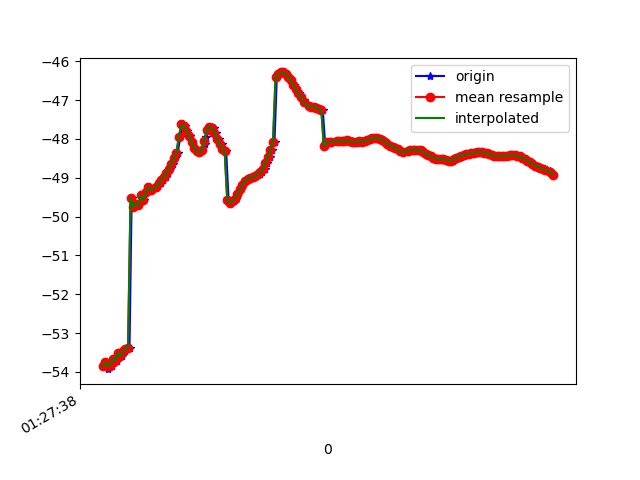

The data file committed next to this chart (first rows):
1618190858567, 886521518033782, -53.85491, 19.154871, 84.71195
1618190858580, 886521537264552, -53.75, 19.28, 85.77
1618190858601, 886521556495322, -53.93, 19.27, 85.02
1618190858617, 886521575726092, -53.77, 19.37, 85.87
1618190858636, 886521594956862, -53.84, 19.36, 85.2
1618190858654, 886521614187632, -53.66, 19.42, 85.76
1618190858676, 886521633418402, -53.72, 19.43, 85.08
1618190858693, 886521652649172, -53.52, 19.4, 85.36
1618190858712, 886521671879942, -53.6, 19.49, 84.87
1618190858733, 886521691110712, -53.47, 19.4, 84.61
1618190858753, 886521710341482, -53.4, 19.6, 85.15
1618190858772, 886521729572252, -53.39, 19.47, 84.3
1618190858789, 886521748803022, -49.52, 19.47, 85.16
1618190858806, 886521768033792, -49.76, 19.45, 84.11
1618190858827, 886521787264562, -49.67, 19.52, 84.75
1618190858845, 886521806495332, -49.72, 19.43, 84.25
1618190858868, 886521825726102, -49.45, 19.4, 84.84
1618190858883, 886521844956872, -49.58, 19.37, 83.89
1618190858904, 886521864187642, -49.38, 19.3, 84.47
1618190858922, 886521883418412, -49.24, 19.24, 84.85
1618190858940, 886521902649182, -49.32, 19.19, 84.52
1618190858959, 886521921879952, -49.3, 19.13, 84.54
1618190858982, 886521941110722, -49.27, 19.09, 84.54
1618190858999, 886521960341492, -49.22, 19.06, 84.54
1618190859016, 886521979572262, -49.15, 19.02, 84.52
1618190859035, 886521998803032, -49.07, 18.98, 84.51
1618190859056, 886522018033802, -48.98, 18.95, 84.49
1618190859074, 886522037264572, -48.89, 18.91, 84.46
1618190859093, 886522056495342, -48.77, 18.88, 84.43
1618190859111, 886522075726112, -48.64, 18.85, 84.41
1618190859131, 886522094956882, -48.5, 18.81, 84.38
1618190859151, 886522114187652, -48.37, 18.79, 84.36
1618190859171, 886522133418422, -47.95, 18.95, 83.8
1618190859189, 886522152649192, -47.62, 18.75, 84.42
1618190859208, 886522171879962, -47.68, 18.73, 84.5
1618190859226, 886522191110732, -47.79, 18.71, 84.61
1618190859244, 886522210341502, -47.93, 18.69, 84.76
1618190859263, 886522229572272, -48.09, 18.63, 84.96
1618190859284, 886522248803042, -48.23, 18.51, 85.21
1618190859302, 886522268033812, -48.32, 18.31, 85.43
1618190859321, 886522287264582, -48.34, 18.05, 85.63
1618190859341, 886522306495352, -48.27, 17.72, 85.78
1618190859362, 886522325726122, -48.14, 17.37, 85.9
1618190859377, 886522344956892, -47.95, 17.03, 86.01
1618190859397, 886522364187662, -47.77, 16.69, 86.09
1618190859418, 886522383418432, -47.69, 16.37, 86.16
1618190859437, 886522402649202, -47.72, 16.1, 86.21
1618190859455, 886522421879972, -47.84, 15.88, 86.27
1618190859473, 886522441110742, -47.99, 15.7, 86.34
1618190859497, 886522460341512, -48.14, 15.54, 86.39
1618190859513, 886522479572282, -48.26, 15.4, 86.41
1618190859532, 886522498938945, -48.32, 15.28, 86.43
1618190859551, 886522518169715, -49.57, 15.2, 86.72
1618190859569, 886522537400485, -49.66, 15.11, 86.43
1618190859591, 886522556631255, -49.61, 15.06, 86.4
1618190859607, 886522575862025, -49.54, 15.02, 86.35
1618190859626, 886522595092795, -49.42, 15.02, 86.28
1618190859645, 886522614323565, -49.3, 15.07, 86.22
1618190859666, 886522633554335, -49.18, 15.15, 86.15
1618190859683, 886522652785105, -49.08, 15.28, 86.08
1618190859703, 886522672015875, -49.03, 15.46, 86.05
... 125 more rows
